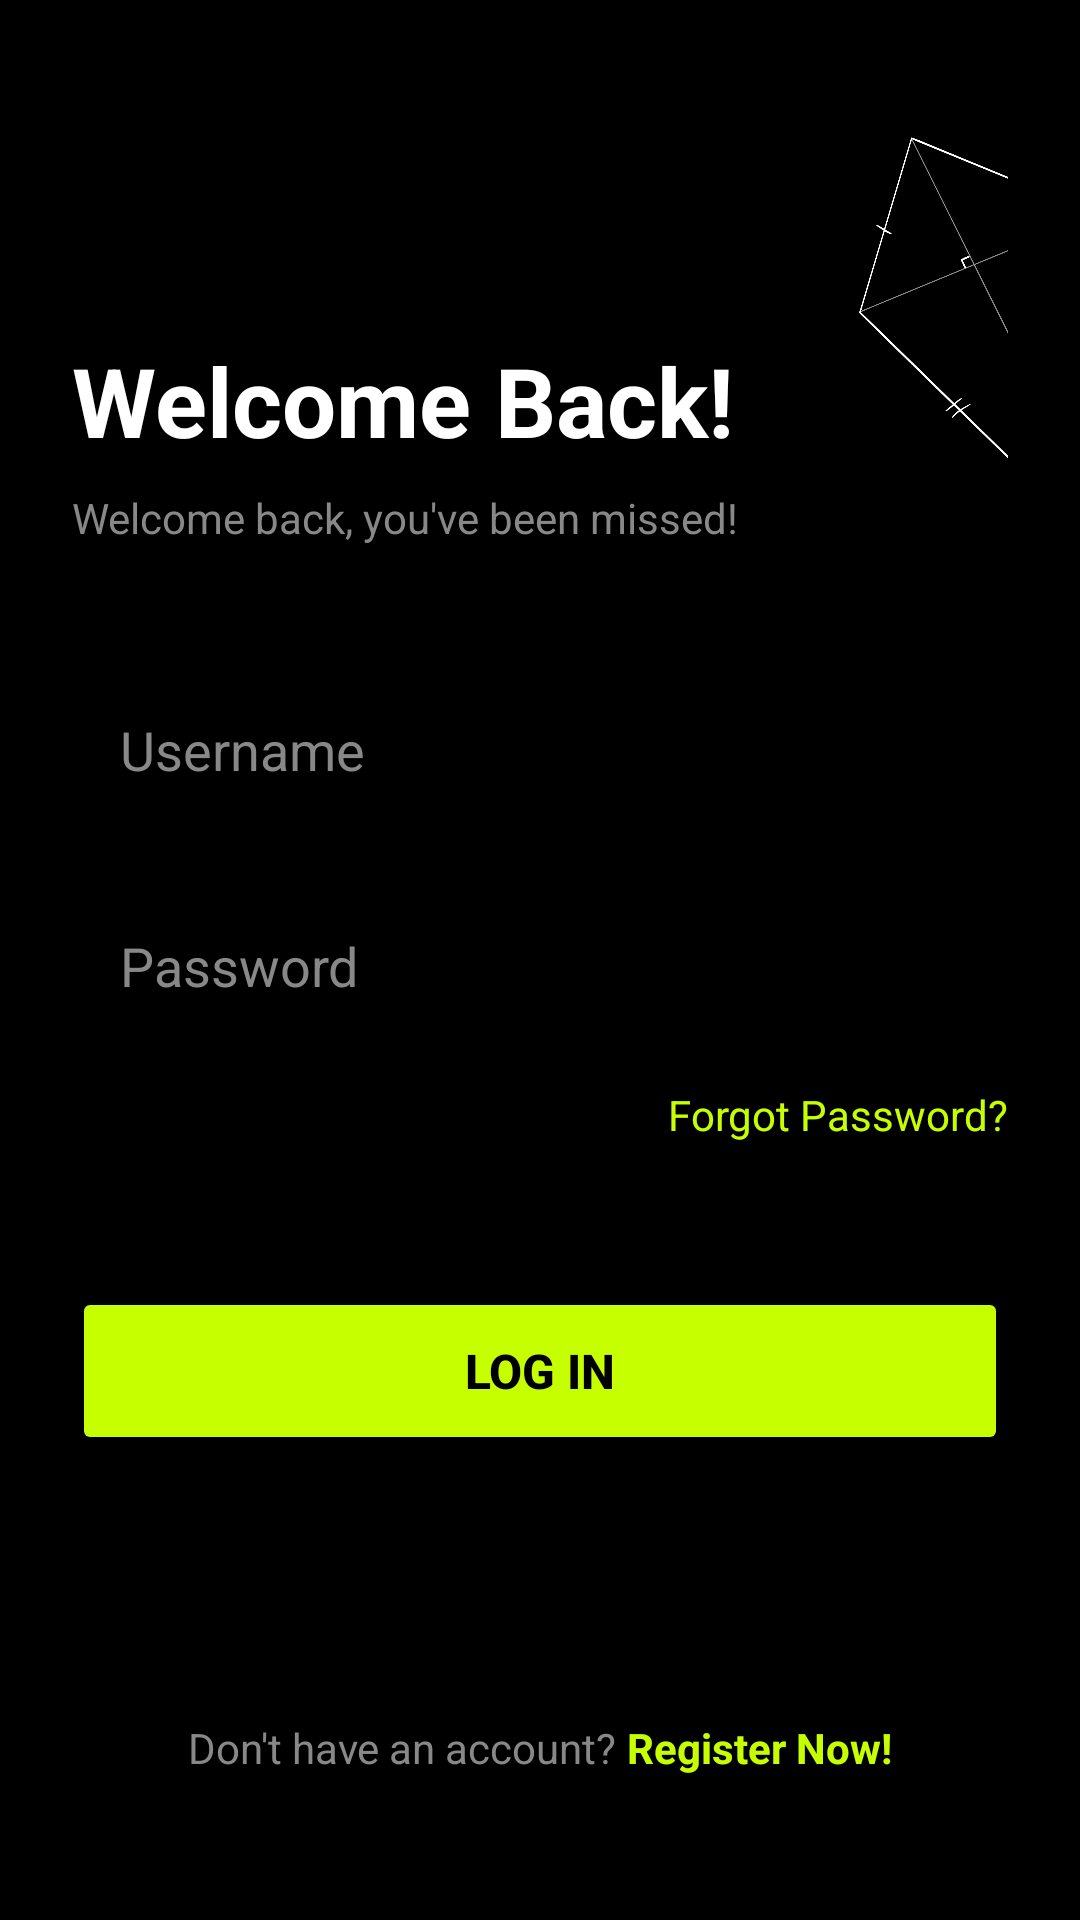

Produce the Android XML layout that renders to this screen, including the resource entries it uses.
<!-- AndroidManifest.xml: application theme Theme.ThreeScreensTaskByMark -->
<!-- res/layout/activity_login.xml -->
<?xml version="1.0" encoding="utf-8"?>
<androidx.constraintlayout.widget.ConstraintLayout xmlns:android="http://schemas.android.com/apk/res/android"
    xmlns:app="http://schemas.android.com/apk/res-auto"
    xmlns:tools="http://schemas.android.com/tools"
    android:layout_width="match_parent"
    android:layout_height="match_parent"
    android:background="#000000"
    android:padding="24dp"
    tools:context=".LoginActivity">

    
    <ImageView
        android:id="@+id/ivLogo"
        android:layout_width="119dp"
        android:layout_height="173dp"
        android:layout_marginStart="248dp"
        android:layout_marginTop="4dp"
        android:padding="8dp"
        android:src="@drawable/logosmall"
        app:layout_constraintStart_toStartOf="parent"
        app:layout_constraintTop_toTopOf="parent" />

    
    <TextView
        android:id="@+id/tvTitle"
        android:layout_width="wrap_content"
        android:layout_height="wrap_content"
        android:text="Welcome Back!"
        android:textColor="#FFFFFF"
        android:textSize="32sp"
        android:textStyle="bold"
        android:layout_marginTop="88dp"
        app:layout_constraintTop_toTopOf="parent"
        app:layout_constraintStart_toStartOf="parent" />

    
    <TextView
        android:id="@+id/tvSubtitle"
        android:layout_width="wrap_content"
        android:layout_height="wrap_content"
        android:text="Welcome back, you've been missed!"
        android:textColor="#888888"
        android:textSize="14sp"
        android:layout_marginTop="8dp"
        app:layout_constraintTop_toBottomOf="@id/tvTitle"
        app:layout_constraintStart_toStartOf="parent" />

    
    <EditText
        android:id="@+id/etEmail"
        android:layout_width="0dp"
        android:layout_height="56dp"
        android:background="@drawable/bg_input_field"
        android:hint="Username"
        android:textColor="#000000"
        android:textColorHint="#888888"
        android:inputType="textEmailAddress"
        android:paddingStart="16dp"
        android:paddingEnd="16dp"
        android:layout_marginTop="40dp"
        app:layout_constraintTop_toBottomOf="@id/tvSubtitle"
        app:layout_constraintStart_toStartOf="parent"
        app:layout_constraintEnd_toEndOf="parent" />

    
    <EditText
        android:id="@+id/etPassword"
        android:layout_width="0dp"
        android:layout_height="56dp"
        android:background="@drawable/bg_input_field"
        android:hint="Password"
        android:textColor="#000000"
        android:textColorHint="#888888"
        android:inputType="textPassword"
        android:paddingStart="16dp"
        android:paddingEnd="16dp"
        android:layout_marginTop="16dp"
        app:layout_constraintTop_toBottomOf="@id/etEmail"
        app:layout_constraintStart_toStartOf="parent"
        app:layout_constraintEnd_toEndOf="parent" />

    
    <TextView
        android:id="@+id/tvForgotPassword"
        android:layout_width="wrap_content"
        android:layout_height="wrap_content"
        android:text="Forgot Password?"
        android:textColor="#C6FF00"
        android:textSize="14sp"
        android:layout_marginTop="12dp"
        app:layout_constraintTop_toBottomOf="@id/etPassword"
        app:layout_constraintEnd_toEndOf="parent" />

    
    <Button
        android:id="@+id/btnLogin"
        android:layout_width="0dp"
        android:layout_height="56dp"
        android:backgroundTint="#C6FF00"
        android:text="Log in"
        android:textColor="#000000"
        android:textSize="16sp"
        android:textStyle="bold"
        app:cornerRadius="16dp"
        android:layout_marginTop="48dp"
        app:layout_constraintTop_toBottomOf="@id/tvForgotPassword"
        app:layout_constraintStart_toStartOf="parent"
        app:layout_constraintEnd_toEndOf="parent" />

    
    <LinearLayout
        android:layout_width="wrap_content"
        android:layout_height="wrap_content"
        android:orientation="horizontal"
        android:layout_marginBottom="24dp"
        app:layout_constraintBottom_toBottomOf="parent"
        app:layout_constraintStart_toStartOf="parent"
        app:layout_constraintEnd_toEndOf="parent">

        <TextView
            android:layout_width="wrap_content"
            android:layout_height="wrap_content"
            android:text="Don't have an account? "
            android:textColor="#888888"
            android:textSize="14sp" />

        <TextView
            android:id="@+id/tvRegisterLink"
            android:layout_width="wrap_content"
            android:layout_height="wrap_content"
            android:text="Register Now!"
            android:textColor="#C6FF00"
            android:textSize="14sp"
            android:textStyle="bold" />
    </LinearLayout>

</androidx.constraintlayout.widget.ConstraintLayout>
<!-- resources referenced by this layout -->
<resources>
  <!-- drawable logosmall: png bitmap (drawable, 180969 bytes) -->
  <style name="Theme.ThreeScreensTaskByMark" parent="Base.Theme.ThreeScreensTaskByMark" />
  <style name="Base.Theme.ThreeScreensTaskByMark" parent="Theme.Material3.DayNight.NoActionBar">
          
          
      </style>
</resources>
